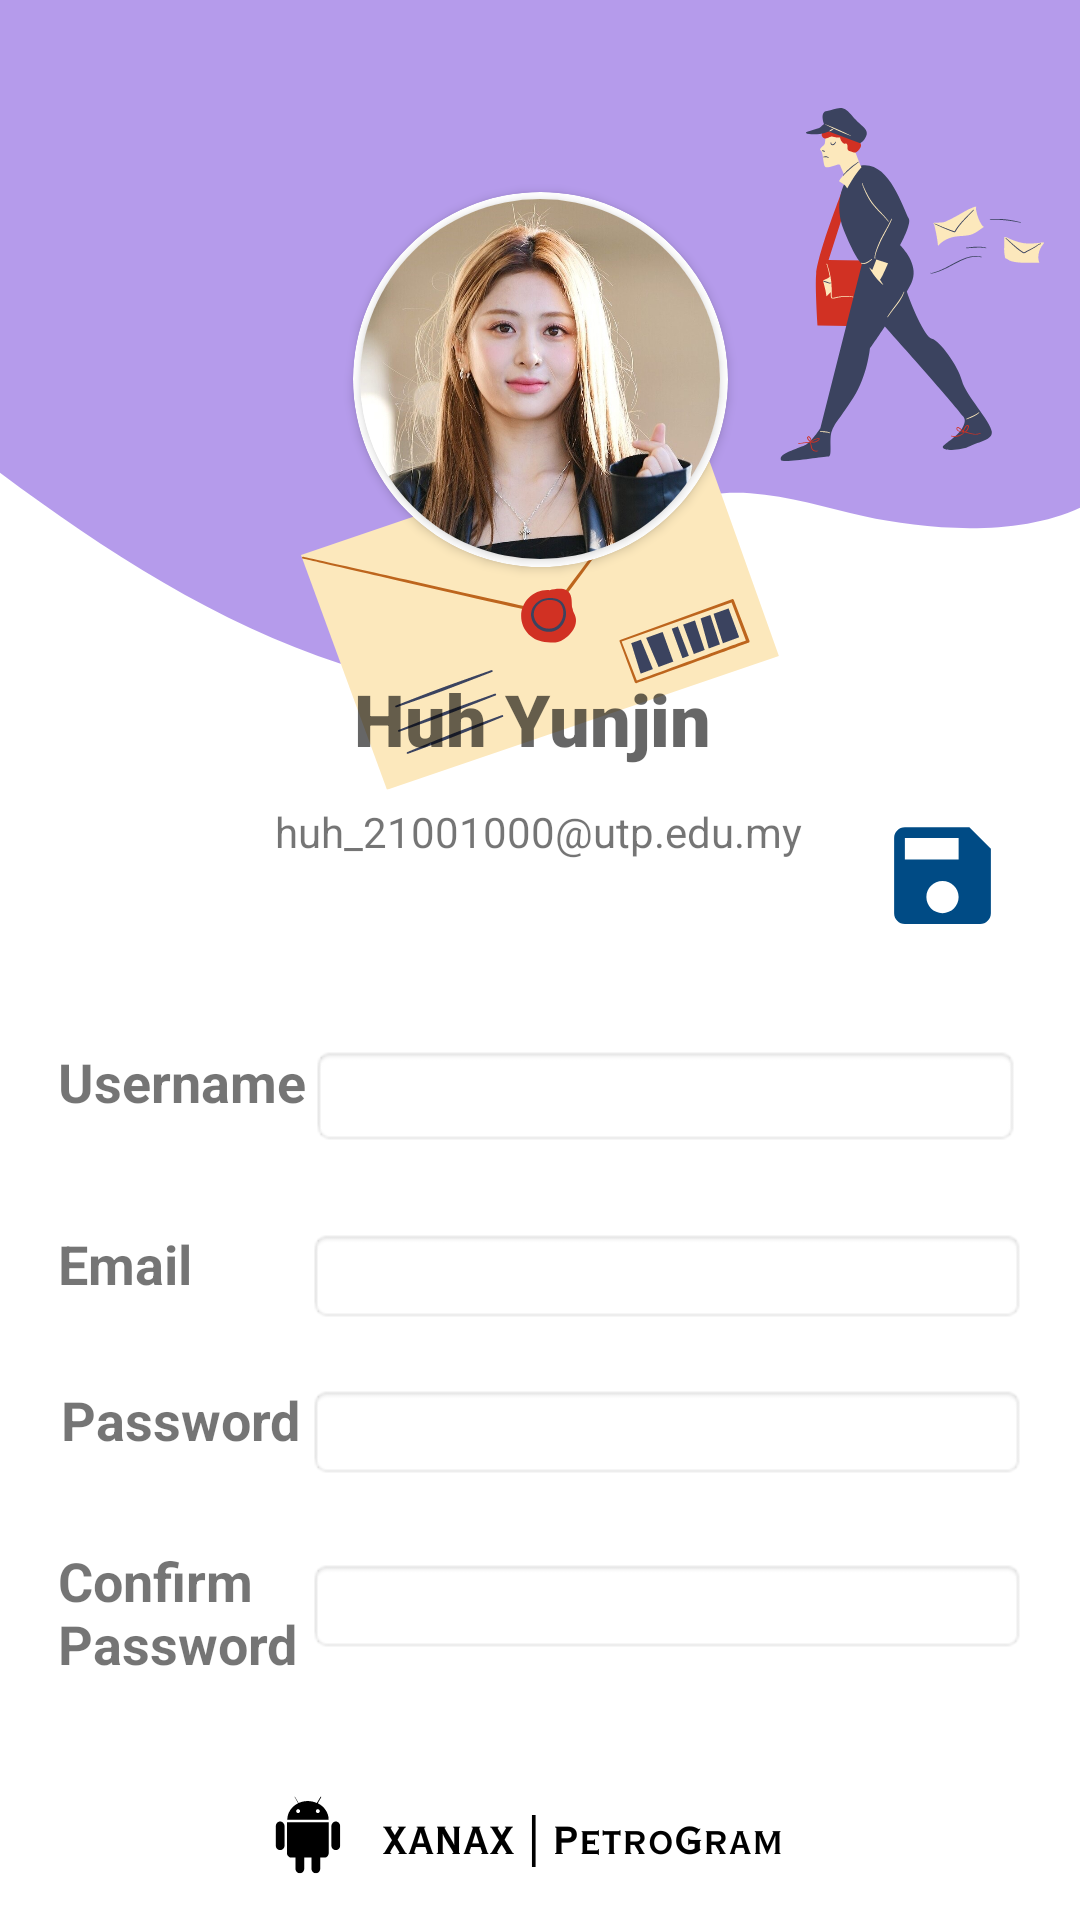

Produce the Android XML layout that renders to this screen, including the resource entries it uses.
<!-- AndroidManifest.xml: application theme AppTheme -->
<!-- res/layout/edit_main.xml -->
<?xml version="1.0" encoding="utf-8"?>
<androidx.constraintlayout.widget.ConstraintLayout xmlns:android="http://schemas.android.com/apk/res/android"
    xmlns:app="http://schemas.android.com/apk/res-auto"
    xmlns:tools="http://schemas.android.com/tools"
    android:layout_width="match_parent"
    android:layout_height="match_parent"
    android:background="@drawable/bg"
    android:visibility="visible"
    tools:context=".EditProfile">

    <TextView
        android:id="@+id/textView"
        android:layout_width="135dp"
        android:layout_height="68dp"
        android:fontFamily="sans-serif"
        android:text="Confirm Password"
        android:textSize="18sp"
        android:textStyle="bold"
        app:layout_constraintBottom_toBottomOf="parent"
        app:layout_constraintEnd_toEndOf="parent"
        app:layout_constraintHorizontal_bias="0.086"
        app:layout_constraintStart_toStartOf="parent"
        app:layout_constraintTop_toTopOf="parent"
        app:layout_constraintVertical_bias="0.9" />

    <EditText
        android:id="@+id/textPassword2"
        android:layout_width="240dp"
        android:layout_height="32dp"
        android:background="@android:drawable/editbox_background"
        android:fontFamily="sans-serif"
        android:inputType="textPersonName"
        android:textSize="18sp"
        app:layout_constraintBottom_toBottomOf="parent"
        app:layout_constraintEnd_toEndOf="parent"
        app:layout_constraintHorizontal_bias="0.853"
        app:layout_constraintStart_toStartOf="parent"
        app:layout_constraintTop_toTopOf="parent"
        app:layout_constraintVertical_bias="0.854" />

    <TextView
        android:id="@+id/textView8"
        android:layout_width="134dp"
        android:layout_height="34dp"
        android:fontFamily="sans-serif"
        android:text="Email"
        android:textSize="18sp"
        android:textStyle="bold"
        app:layout_constraintBottom_toBottomOf="parent"
        app:layout_constraintEnd_toEndOf="parent"
        app:layout_constraintHorizontal_bias="0.086"
        app:layout_constraintStart_toStartOf="parent"
        app:layout_constraintTop_toTopOf="parent"
        app:layout_constraintVertical_bias="0.675" />

    <TextView
        android:id="@+id/textView7"
        android:layout_width="134dp"
        android:layout_height="34dp"
        android:fontFamily="sans-serif"
        android:text="Password"
        android:textSize="18sp"
        android:textStyle="bold"
        app:layout_constraintBottom_toBottomOf="parent"
        app:layout_constraintEnd_toEndOf="parent"
        app:layout_constraintHorizontal_bias="0.09"
        app:layout_constraintStart_toStartOf="parent"
        app:layout_constraintTop_toTopOf="parent"
        app:layout_constraintVertical_bias="0.761" />

    <TextView
        android:id="@+id/textView6"
        android:layout_width="134dp"
        android:layout_height="34dp"
        android:fontFamily="sans-serif"
        android:text="Username"
        android:textSize="18sp"
        android:textStyle="bold"
        app:layout_constraintBottom_toBottomOf="parent"
        app:layout_constraintEnd_toEndOf="parent"
        app:layout_constraintHorizontal_bias="0.086"
        app:layout_constraintStart_toStartOf="parent"
        app:layout_constraintTop_toTopOf="parent"
        app:layout_constraintVertical_bias="0.575" />

    <EditText
        android:id="@+id/textEmail1"
        android:layout_width="240dp"
        android:layout_height="32dp"
        android:background="@android:drawable/editbox_background"
        android:fontFamily="sans-serif"
        android:inputType="textPersonName"
        android:textSize="18sp"
        app:layout_constraintBottom_toBottomOf="parent"
        app:layout_constraintEnd_toEndOf="parent"
        app:layout_constraintHorizontal_bias="0.853"
        app:layout_constraintStart_toStartOf="parent"
        app:layout_constraintTop_toTopOf="parent"
        app:layout_constraintVertical_bias="0.673" />

    <EditText
        android:id="@+id/textPassword1"
        android:layout_width="240dp"
        android:layout_height="32dp"
        android:background="@android:drawable/editbox_background"
        android:fontFamily="sans-serif"
        android:inputType="textPersonName"
        android:textSize="18sp"
        app:layout_constraintBottom_toBottomOf="parent"
        app:layout_constraintEnd_toEndOf="parent"
        app:layout_constraintHorizontal_bias="0.853"
        app:layout_constraintStart_toStartOf="parent"
        app:layout_constraintTop_toTopOf="parent"
        app:layout_constraintVertical_bias="0.759" />

    <EditText
        android:id="@+id/textUsername1"
        android:layout_width="237dp"
        android:layout_height="34dp"
        android:background="@android:drawable/editbox_background"
        android:fontFamily="sans-serif"
        android:inputType="textPersonName"
        android:textSize="18sp"
        app:layout_constraintBottom_toBottomOf="parent"
        app:layout_constraintEnd_toEndOf="parent"
        app:layout_constraintHorizontal_bias="0.839"
        app:layout_constraintStart_toStartOf="parent"
        app:layout_constraintTop_toTopOf="parent"
        app:layout_constraintVertical_bias="0.575" />

    <TextView
        android:id="@+id/textView4"
        android:layout_width="wrap_content"
        android:layout_height="wrap_content"
        android:layout_marginTop="12dp"
        android:fontFamily="sans-serif"
        android:text="huh_21001000@utp.edu.my"
        app:layout_constraintBottom_toBottomOf="parent"
        app:layout_constraintEnd_toEndOf="parent"
        app:layout_constraintHorizontal_bias="0.497"
        app:layout_constraintStart_toStartOf="parent"
        app:layout_constraintTop_toBottomOf="@+id/textView2"
        app:layout_constraintVertical_bias="0.0" />

    <androidx.cardview.widget.CardView
        android:id="@+id/cardView"
        android:layout_width="125dp"
        android:layout_height="125dp"
        app:cardBackgroundColor="@color/white"
        app:cardCornerRadius="250dp"
        app:layout_constraintEnd_toEndOf="parent"
        app:layout_constraintStart_toStartOf="parent"
        app:layout_constraintTop_toTopOf="parent"
        android:layout_marginTop="64dp">

        <androidx.cardview.widget.CardView
            android:layout_width="120dp"
            android:layout_height="120dp"
            android:layout_gravity="center"
            app:cardCornerRadius="250dp">

            <ImageView
                android:id="@+id/imageView2"
                android:layout_width="match_parent"
                android:layout_height="120dp"
                android:scaleType="centerCrop"
                app:srcCompat="@drawable/pfp" />

        </androidx.cardview.widget.CardView>
    </androidx.cardview.widget.CardView>

    <TextView
        android:id="@+id/textView2"
        android:layout_width="wrap_content"
        android:layout_height="wrap_content"
        android:layout_marginTop="20dp"
        android:fontFamily="sans-serif-black"
        android:text="Huh Yunjin"
        android:textAppearance="@style/TextAppearance.AppCompat.Medium"
        android:textSize="24sp"
        app:layout_constraintBottom_toBottomOf="parent"
        app:layout_constraintEnd_toEndOf="parent"
        app:layout_constraintHorizontal_bias="0.489"
        app:layout_constraintStart_toStartOf="parent"
        app:layout_constraintTop_toBottomOf="@+id/cardView"
        app:layout_constraintVertical_bias="0.036" />

    <Button
        android:id="@+id/buttonSave"
        android:layout_width="43dp"
        android:layout_height="43dp"
        android:background="@drawable/baseline_save_24"
        app:layout_constraintBottom_toBottomOf="parent"
        app:layout_constraintEnd_toEndOf="parent"
        app:layout_constraintHorizontal_bias="0.923"
        app:layout_constraintStart_toStartOf="parent"
        app:layout_constraintTop_toTopOf="parent"
        app:layout_constraintVertical_bias="0.453" />


</androidx.constraintlayout.widget.ConstraintLayout>
<!-- resources referenced by this layout -->
<resources>
  <color name="white">#FFFFFF</color>
  <!-- drawable baseline_save_24 (drawable) -->
  <vector android:height="24dp" android:tint="#004B85"
      android:viewportHeight="24" android:viewportWidth="24"
      android:width="24dp" xmlns:android="http://schemas.android.com/apk/res/android">
      <path android:fillColor="@android:color/white" android:pathData="M17,3L5,3c-1.11,0 -2,0.9 -2,2v14c0,1.1 0.89,2 2,2h14c1.1,0 2,-0.9 2,-2L21,7l-4,-4zM12,19c-1.66,0 -3,-1.34 -3,-3s1.34,-3 3,-3 3,1.34 3,3 -1.34,3 -3,3zM15,9L5,9L5,5h10v4z"/>
  </vector>
  <!-- drawable bg: png bitmap (drawable, 71025 bytes) -->
  <!-- drawable pfp: jpeg bitmap (drawable, 128316 bytes) -->
  <style name="AppTheme" parent="Theme.AppCompat.DayNight.NoActionBar">
          
          <item name="colorPrimary">@color/lavender</item>
          <item name="colorPrimaryVariant">@color/lavender</item>
          <item name="colorOnPrimary">@color/white</item>
          
          <item name="colorSecondary">@color/teal_200</item>
          <item name="colorSecondaryVariant">@color/teal_700</item>
          <item name="colorOnSecondary">@color/black</item>
          
          <item name="android:statusBarColor">?attr/colorPrimaryVariant</item>
          
          <item name="colorPrimaryDark">@color/blue</item>
      </style>
  <color name="lavender">#B59BEB</color>
  <color name="teal_200">#FF03DAC5</color>
  <color name="teal_700">#FF018786</color>
  <color name="black">#000000</color>
  <color name="blue">#3262C4</color>
</resources>
